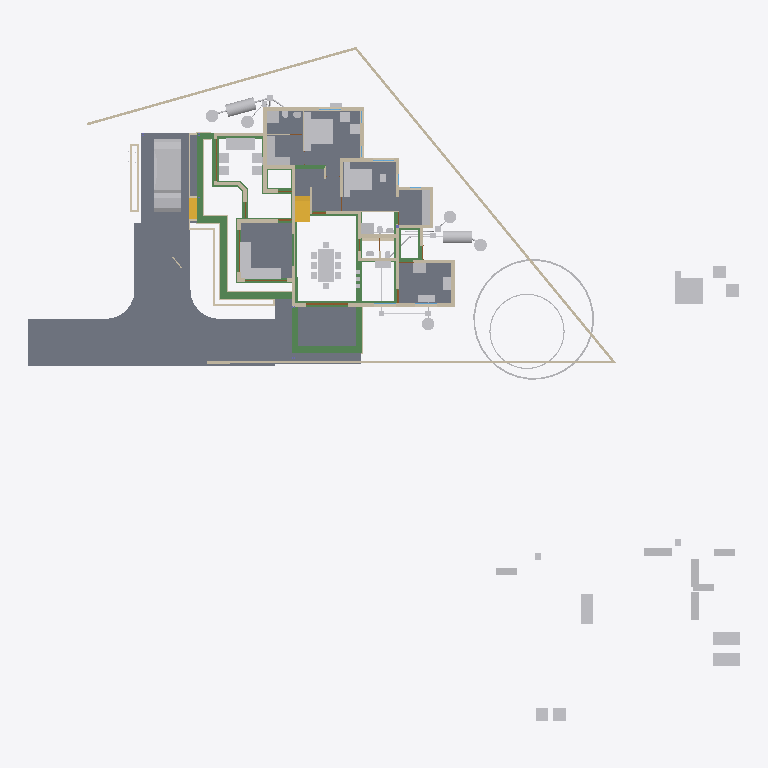
Plan cut of the same IFC building model at storey '00' (level 0.00 m, cut at 1.40 m), seen from above with north up, elements coloured by IFC class: 66 other elements (light grey), 49 walls (beige), 35 beams (green), 10 slabs (grey), 4 doors (brown), 2 stair flights (yellow). Cut surfaces are drawn darker.
Extent 50.8 m × 48.1 m × 10.9 m (x, y, z). Storeys (7): Footing at -0.72 m; 00 at 0.00 m; GF-MEP at 0.00 m; GF at 0.10 m; GF Lintel at 2.55 m; FF at 3.60 m; SF at 6.45 m. Elements (773): 208 IfcWall, 160 IfcBeam, 126 IfcColumn, 60 IfcPipeSegment, 50 IfcFurniture, 23 IfcDoor, 23 IfcRailing, 23 IfcWindow, 18 IfcSlab, 16 IfcSanitaryTerminal, 11 IfcRoof, 8 IfcPipeFitting.

HEADER;
FILE_DESCRIPTION(('ViewDefinition[DesignTransferView]'),'2;1');
FILE_NAME('AnilIFC.ifc','2025-06-03T22:37:38+05:30',(''),(''),'IfcOpenShell 0.8.2','Bonsai 0.8.2','');
FILE_SCHEMA(('IFC4X3'));
ENDSEC;
DATA;
#1=IFCPROJECT('0$WNUybvfAYORhaB4XNFsz',$,'My Project',$,$,$,$,(#14,#26),#9);
#30=IFCSITE('3M0IN1zgbAER3qQbvbHEyN',$,'My Site',$,$,#21593,$,$,$,$,$,$,$,$);
#2446=IFCSITE('1Q_c7uVcTCngKTLSlSECoW',$,'Site',$,$,#21603,#2459,$,$,$,$,$,$,$);
#36=IFCBUILDING('1$IA7hdqP7iPKszbJPMQXv',$,'My Building',$,$,#21598,$,$,$,$,$,$);
#42=IFCBUILDINGSTOREY('2kIwN_l2HEff17hxWulS$t',$,'00',$,$,#21448,$,$,$,$);
#96=IFCBUILDINGSTOREY('1ytHU9NMr9xuhR6nOuParS',$,'GF',$,$,#213466,$,$,$,$);
#113=IFCBUILDINGSTOREY('02Wk4pOKz6S8OjqfsSxw3f',$,'FF',$,$,#212981,$,$,$,$);
#12120=IFCBUILDINGSTOREY('30jjxh13H5ZfRPWBSBUv3P',$,'GF Lintel',$,$,#205699,$,$,$,$);
#63201=IFCBUILDINGSTOREY('29$z2S3$n8RvRPKj7iW$sZ',$,'SF',$,$,#63429,$,$,$,$);
#108970=IFCBUILDINGSTOREY('3iWuMSe1v7khUzkZ98yZ0Z',$,'Footing',$,$,#108991,$,$,$,$);
#147287=IFCBUILDINGSTOREY('2KbWokeHD6$ezCcWwHlXSS',$,'GF-MEP',$,$,#147303,$,$,$,$);
#102656=IFCSLAB('0PC2wOFKfA58MASSpvqWe1',$,'Slab',$,$,#214566,#102677,$,$);
#15926=IFCSLAB('0jKIsjEsnD1OzlWHdbrHaP',$,'Slab',$,$,#214471,#15940,$,$);
#144964=IFCSLAB('26vf0ogu9C3812sFdsj2Hs',$,'Slab',$,$,#217441,#144979,$,$);
#97782=IFCSLAB('2H_RNqbb95NBqUBEz4KwU3',$,'Slab',$,$,#214531,#97803,$,$);
#155018=IFCSLAB('10n62fAh17LfjHSjB4D384',$,'Slab',$,$,#217446,#155029,$,$);
#221614=IFCSLAB('3u4F3L3af6dgMderThQ_$K',$,'Slab',$,$,#222336,#221625,$,$);
#9759=IFCVEHICLE('1oADfEVWn0tPCUY0EM8eBG',$,'Vehicle',$,$,#44509,#9791,$,$);
#200045=IFCSLAB('22JovtuMj0thdM9sQLc68P',$,'Slab',$,$,#217456,#200056,$,$);
#207028=IFCSLAB('1vHk_ADTL0nR6_Ud9YvFeb',$,'Slab',$,$,#217431,#207039,$,$);
#14987=IFCWALL('3QvJTaeo13jR4q00Btfvpq',$,'Wall',$,$,#70690,#14998,$,$);
#18400=IFCFURNITURE('1R50XvKDL8EfbTnGY_njcY',$,'Furniture',$,$,#213566,#18399,$,$);
#15105=IFCWALL('2$tbsWQJT3PftHdFdSZRzF',$,'Wall',$,$,#70658,#15116,$,$);
#18901=IFCFURNITURE('24hcVyXrH4tf35GE4proyw',$,'Furniture',$,$,#213496,#18900,$,$);
#25612=IFCFURNITURE('2akChVyKvEohXfhOaKw10T',$,'Furniture',$,$,#213536,#25644,$,$);
#18777=IFCFURNITURE('1aP3zeWsL0ZQXEuRipuWXs',$,'Furniture',$,$,#213651,#18776,$,$);
#14884=IFCWALL('0MuvIxI8bFFxmzWw1hEsL7',$,'Wall',$,$,#70633,#14890,$,$);
#76381=IFCGEOGRAPHICELEMENT('2pfiLi3vv79x_8U6RE3CYp',$,'GeographicElement',$,$,#76413,#76449,$,$);
#25270=IFCFURNITURE('1LH09B9mjBF9cFS_bJydOX',$,'Furniture',$,$,#214486,#25301,$,$);
#227103=IFCSLAB('0NbiMhbl5Aeupc5Fq7gpT3',$,'Slab',$,$,#227654,#227114,$,$);
#224181=IFCBEAM('1lOzUHGlPFNPq2APRJQhx3',$,'Beam',$,$,#224599,#224192,$,$);
#224352=IFCBEAM('23FH9RV_1E2v_be4La2L6h',$,'Beam',$,$,#224522,#224363,$,$);
#222691=IFCBEAM('26WoSBV6T7mwmntGCIeDEB',$,'Beam',$,$,#225223,#222702,$,$);
#604=IFCWALL('0vQHFjq6DDjRfeuf4$xxQH',$,'Wall',$,$,#214786,#615,$,$);
#224306=IFCBEAM('2qh6QHiQvE0f1IxK_gahKm',$,'Beam',$,$,#224554,#224317,$,$);
#10353=IFCSTAIRFLIGHT('2Zm0rZgTbDdgxMEp5bq$9_',$,'StairFlight',$,$,#219994,#10385,$,12,11,0.183333337306976,0.150000005960464,.STRAIGHT.);
#204209=IFCTANK('3q6lEx8ZHBQhgG6s0DuiFc',$,'Tank',$,$,#241011,#204221,$,$);
#188=IFCWALL('1PzxetMNn7avsyHCxKbrs1',$,'Wall',$,$,#214756,#199,$,$);
#17678=IFCFURNITURE('2bin7WsULDjPeLfYKRFVAv',$,'Furniture',$,$,#213631,#17677,$,$);
#17233=IFCFURNITURE('0T3ErBLYfCbANjLJsek21j',$,'Furniture.012',$,$,#213621,#17232,$,$);
#18864=IFCFURNITURE('3pKgwG2ITCbQ1PcX8XbhFK',$,'Furniture',$,$,#213626,#18863,$,$);
#299=IFCWALL('3YOHcsAdT3PO$57Bo2wlO0',$,'Wall',$,$,#214781,#310,$,$);
#17628=IFCFURNITURE('17qZxJfnjAUwxgeyWuttn3',$,'Furniture',$,$,#213501,#17627,$,$);
#204314=IFCTANK('0xrqd_jgXCwP7slnJ3Jh45',$,'Tank',$,$,#241473,#204328,$,$);
#516=IFCWALL('0kHakQ$Fb8lPUKd_GxCfr6',$,'Wall',$,$,#218724,#527,$,$);
#149790=IFCBEAM('1a$n3x3YjFg97HuR3xHsyR',$,'Beam',$,$,#152152,#149801,$,$);
#25314=IFCFURNITURE('0Rgq7HzdzEhvU_dNff47Wu',$,'Furniture',$,$,#213531,#25343,$,$);
#222626=IFCBEAM('0rFvcNLZ9CSuFVM_t9qACn',$,'Beam',$,$,#222627,#222637,$,$);
#224441=IFCBEAM('3aq03j5wD3e9jvUmC0BPzl',$,'Beam',$,$,#224476,#224452,$,$);
#224378=IFCBEAM('0Pziw04D1CpgNTMXWLRe3H',$,'Beam',$,$,#224427,#224389,$,$);
#74869=IFCGEOGRAPHICELEMENT('3qyTpdBrLCaxCPBVEhKmZp',$,'GeographicElement',$,$,#76320,#74901,$,$);
#153032=IFCBEAM('0Lg9H3X11CLvuYUlttgRuM',$,'Beam',$,$,#153747,#153043,$,$);
#16799=IFCFURNITURE('055N_$xmX9ZQbc0CYFtvE3',$,'Furniture',$,$,#213571,#16798,$,$);
#17096=IFCFURNITURE('0yYwZAg3jFQvkxBxQ0MGp1',$,'Furniture',$,$,#213576,#17095,$,$);
#18669=IFCFURNITURE('0_rDbuDo58VxsMmqMXWGXl',$,'Furniture',$,$,#213581,#18668,$,$);
#1217=IFCWALL('2Q5YCkzor9Ngjftvgr0hJV',$,'Wall',$,$,#214881,#1228,$,$);
#25122=IFCFURNITURE('0eMwo17SHA2AtkijqvowIK',$,'Furniture',$,$,#213641,#25153,$,$);
#154500=IFCBEAM('080XFfqrn6FfLsy8Inj5Im',$,'Beam',$,$,#154551,#154511,$,$);
#423=IFCWALL('1yZ5GwNe15fArSzrc3cNGE',$,'Wall',$,$,#214811,#434,$,$);
#19988=IFCWALL('1w6VKMxRj2hObZ_QLhIAvk',$,'Wall',$,$,#214776,#19999,$,$);
#454=IFCWALL('1cEUYXkQ18g8A2AkmtiTwk',$,'Wall',$,$,#214886,#465,$,$);
#17365=IFCFURNITURE('0Tjm9jror8bPxG689sHAj8',$,'Furniture',$,$,#213601,#17364,$,$);
#17439=IFCFURNITURE('076SYXiXP7jhnOyre$gCoP',$,'Furniture',$,$,#213486,#17438,$,$);
#6545=IFCSTAIRFLIGHT('3mjK21MVj5Wxp88atmNL9l',$,'StairFlight',$,$,#60989,#6544,$,2,1,0.150000005960464,0.25,.STRAIGHT.);
#25161=IFCFURNITURE('3ia0j471fEl9_3EcPDtlMf',$,'Furniture',$,$,#213526,#29497,$,$);
#151408=IFCBEAM('11UmVD6Hv2zOoPXsLeu2$6',$,'Beam',$,$,#218179,#151419,$,$);
#842=IFCWALL('3BP$Kj7eL8rfLzufr5wfXy',$,'Wall',$,$,#214816,#853,$,$);
#17513=IFCFURNITURE('0VTCb1Evn558OH68N69Eaz',$,'Furniture',$,$,#213606,#17512,$,$);
#18827=IFCFURNITURE('0zixzxSUv7NBPjkhBn6BwL',$,'Furniture',$,$,#213491,#18826,$,$);
#57461=IFCWALL('22p$gjPlf4_fmH50hLiwEg',$,'Wall',$,$,#165724,#57472,$,$);
#223284=IFCWALL('1kJplBRRT1Fh3voe2XeS0$',$,'Wall',$,$,#225036,#223295,$,$);
#150465=IFCBEAM('3oiz4vW992SAq93f3Yx8gc',$,'Beam',$,$,#218332,#150476,$,$);
#17045=IFCFURNITURE('3keQdM9i5FJ9JBwmsM_Qg3',$,'Furniture',$,$,#213586,#17044,$,$);
#17328=IFCFURNITURE('3InpbPAMj2MBzrSOMYlvHV',$,'Furniture',$,$,#213591,#17327,$,$);
#224207=IFCBEAM('3HlITzGVjEufUK_QGi9Zvr',$,'Beam',$,$,#224618,#224218,$,$);
#23313=IFCSANITARYTERMINAL('2AQwLasl50KvvqUmlCa0I7',$,'SanitaryTerminal',$,$,#214841,#23345,$,$);
#153666=IFCBEAM('0MIPwZEUXATv$BBWagWbD4',$,'Beam',$,$,#153932,#153677,$,$);
#25356=IFCSANITARYTERMINAL('0DGlzq0Xv7KwIjCvA14zlk',$,'SanitaryTerminal',$,$,#214921,#25369,$,$);
#130=IFCWALL('04CHTr6Lj4wPvBnmyPYJ6Z',$,'Wall',$,$,#214751,#138,$,$);
#144998=IFCSLAB('32xDgTD3b17PKhJCvtkc6X',$,'Slab',$,$,#227649,#145009,$,$);
#38948=IFCWALL('0ipxxeBA962ABePks$Jpav',$,'Wall',$,$,#166017,#38979,$,$);
#85080=IFCELECTRICAPPLIANCE('3r3ymMflv8O8jCD$O86PPW',$,'ElectricAppliance',$,$,#214506,#85111,$,$);
#18714=IFCFURNITURE('0sWiAZchD9CQr_lkdFZUTW',$,'Furniture',$,$,#213596,#18713,$,$);
#73000=IFCWALL('3z7g50jMX4Rh8$1_kKCMxL',$,'Wall',$,$,#165780,#73011,$,$);
#204345=IFCTANK('3jsxGxAp58sw79OAt0NNOi',$,'Tank',$,$,#241190,#204359,$,$);
#241282=IFCTANK('1ClSFGRB94D9XhBcG3RnFX',$,'Tank',$,$,#241488,#241296,$,$);
#204391=IFCTANK('2pDktfyT55gPAnZ5QEFKIh',$,'Tank',$,$,#241031,#204405,$,$);
#204417=IFCTANK('0_px9uMVP1dAH9R0Cr5xQq',$,'Tank',$,$,#241021,#204431,$,$);
#241191=IFCTANK('3quQ9kmFP6aO36dq$oh0hE',$,'Tank',$,$,#241483,#241205,$,$);
#57537=IFCWALL('0RVWYaWSX1oeXNJZV9D28p',$,'Wall',$,$,#165897,#57548,$,$);
#86224=IFCSANITARYTERMINAL('2biCU27_zEgBtPNwtE6wvd',$,'SanitaryTerminal',$,$,#214966,#86256,$,$);
#699=IFCWALL('1YEXD_311BPxR14yKIlEMz',$,'Wall',$,$,#214771,#710,$,$);
#223342=IFCWALL('2UZAob87z8egHUuMapM6YH',$,'Wall',$,$,#225018,#223353,$,$);
#238580=IFCSANITARYTERMINAL('1Z8TkyZjD51erRHz0hnI0S',$,'SanitaryTerminal',$,$,#238620,#238593,$,$);
#392=IFCWALL('3Qya9ZYJP97B1xsfIiUBer',$,'Wall',$,$,#214821,#403,$,$);
#1440=IFCWALL('3GLM2Z4Pf1HOc7RaVPeooN',$,'Wall',$,$,#214861,#1451,$,$);
#82229=IFCWALL('1dZywMfXH8hBJcwgdnriym',$,'Wall',$,$,#226080,#82266,$,$);
#154273=IFCBEAM('1XRnEmK9H0BQ9w5Vz4gh4C',$,'Beam',$,$,#154322,#154284,$,$);
#142134=IFCBEAM('14qZT0W4L2H8jVZf6E8d6q',$,'Beam',$,$,#218480,#142145,$,$);
#29358=IFCWALL('3U3_2IE6LES8tAXzbZT3By',$,'Wall',$,$,#214856,#29370,$,$);
#220591=IFCWALL('3GMSJZXA14vBkb5sJHOMvl',$,'Wall',$,$,#220722,#220628,$,$);
#1892=IFCWALL('2btlAvQzb6KvChKkPyT1tL',$,'Wall',$,$,#221475,#1903,$,$);
#86279=IFCELECTRICAPPLIANCE('1lTy1pOgr4efy1fl4xNZg$',$,'ElectricAppliance',$,$,#214911,#86311,$,$);
#150004=IFCBEAM('0Wq3PonavD4woKKxMkERIJ',$,'Beam',$,$,#218240,#150015,$,$);
#4273=IFCWALL('1oh7zEnUH4yxmpd05lCSWC',$,'Wall',$,$,#214851,#4284,$,$);
#22214=IFCFURNITURE('0KTzOcFqX39OX7TZqBe6XZ',$,'Furniture',$,$,#213516,#22227,$,$);
#22327=IFCFURNITURE('2JUXPztkjFqBln5k4xn9m1',$,'Furniture',$,$,#213506,#22340,$,$);
#22388=IFCFURNITURE('31n1J_$I57pu5jDAm8k1r8',$,'Furniture',$,$,#213656,#22401,$,$);
#22421=IFCFURNITURE('2zy8cDFfn09g6xCglxdYzf',$,'Furniture',$,$,#213661,#22434,$,$);
#1756=IFCWALL('1k48VKPdv0Vg_oNqsf$EZh',$,'Wall',$,$,#214766,#1767,$,$);
#149583=IFCBEAM('0jjyRdsLz72vam6tv77R1y',$,'Beam',$,$,#154784,#149594,$,$);
#138833=IFCWALL('28JS9ZVTrCrhN46P$xeur9',$,'Wall',$,$,#203845,#138844,$,$);
#154579=IFCBEAM('1PLUaeYxr8p9h7F8BQJXhz',$,'Beam',$,$,#155138,#154590,$,$);
#22162=IFCFURNITURE('1HAj9Qqb15fxKqqLnUY5tx',$,'Furniture',$,$,#213511,#22194,$,$);
#22355=IFCFURNITURE('1ER_YDI7H04eJegewwbPZx',$,'Furniture',$,$,#213521,#22368,$,$);
#153761=IFCBEAM('0JE0A_M8D9_egBrIEG$q7Y',$,'Beam',$,$,#153823,#153772,$,$);
#1657=IFCWALL('1k5DFfksL0DBm8B9dpCj$F',$,'Wall',$,$,#214761,#1668,$,$);
#203639=IFCBEAM('27gWilPZbAdwC6C_lbC_HJ',$,'Beam',$,$,#204937,#203650,$,$);
#12250=IFCDOOR('2BRBKprhj7ox11yrDLu5ws',$,'Door',$,$,#112401,#36046,$,$,$,$,$,$);
#203739=IFCBEAM('3j2TBnNUr6rw22fCpcS01U',$,'Beam',$,$,#204781,#203750,$,$);
#203391=IFCBEAM('2U3cZlwZDD7fjBU6g6wJMw',$,'Beam',$,$,#203474,#203402,$,$);
#154183=IFCBEAM('0Yihe8znn258ntGVME035D',$,'Beam',$,$,#218258,#154194,$,$);
#222498=IFCWALL('1kgHzvkLH2B8MABxWXD1tV',$,'Wall',$,$,#224962,#222509,$,$);
#48854=IFCBEAM('3U47t32W1D9x3RIjIi17rc',$,'Beam',$,$,#213691,#48865,$,$);
#150234=IFCBEAM('2B8XZeXov5DwUqjkCLUQAb',$,'Beam',$,$,#218069,#150245,$,$);
#150491=IFCBEAM('2osefDFyT39RvPBFJKNEEC',$,'Beam',$,$,#218314,#150502,$,$);
#152267=IFCBEAM('0fm6yBtbr6jhrDshJ366vP',$,'Beam',$,$,#202857,#152278,$,$);
#945=IFCWALL('3f0b5i_z5A1wo_s5RrCXKn',$,'Wall',$,$,#214746,#956,$,$);
#268=IFCWALL('2RgLl6fRz15frDI_PC4t9e',$,'Wall',$,$,#214846,#279,$,$);
#59003=IFCWALL('0QbKQ4QwXCE91xtueIIBH_',$,'Wall',$,$,#165935,#59014,$,$);
#65015=IFCBEAM('1H_xJU4fn99g6PolxbP1In',$,'Beam',$,$,#214196,#65026,$,$);
#154992=IFCBEAM('14zvi$Bpb4xwFJ3Mb45n0x',$,'Beam',$,$,#155143,#155003,$,$);
#224238=IFCBEAM('0RkNPsyYb1TBDATBUb_Qxu',$,'Beam',$,$,#225146,#224249,$,$);
#113194=IFCWALL('1WVu$Hs8fEuOKpLmv8LTuy',$,'Wall',$,$,#214896,#113205,$,$);
#153977=IFCBEAM('0TWa$AyqT83PWOB1D1JXxe',$,'Beam',$,$,#203610,#153988,$,$);
#53022=IFCBEAM('0lKseJo1n4YASRH6Y4ypCb',$,'Beam',$,$,#213706,#53033,$,$);
#57210=IFCWALL('3YfBuLdxrF$B0Hmh7k8yp1',$,'Wall',$,$,#165760,#57216,$,$);
#1172=IFCWALL('2GwPRnCnz058ACz_ZbcJ05',$,'Wall',$,$,#214801,#1183,$,$);
#209764=IFCWALL('0qBCl2ugT0JfvcYXuy7ufx',$,'Wall',$,$,#219466,#209776,$,$);
#18632=IFCFURNITURE('2XUZmvobvC1gsAzioRJWb7',$,'Furniture',$,$,#213646,#18631,$,$);
#98113=IFCFURNITURE('10jljVhcr49Q09$4qRzO8T',$,'Furniture',$,$,#214536,#98129,$,$);
#900=IFCWALL('1fOjCHp7n9IvAaRIenRr6l',$,'Wall',$,$,#214741,#911,$,$);
#98460=IFCFURNITURE('2o32gnRgj7JOnZ46_g1ygp',$,'Furniture',$,$,#214541,#98492,$,$);
#223216=IFCWALL('3zJ7Myx7H2ORNWcQ3MghXT',$,'Wall',$,$,#224944,#223227,$,$);
#225826=IFCUNITARYEQUIPMENT('3Yv$sbS$b2rO2b0ifjv81B',$,'UnitaryEquipment',$,$,#225839,#225834,$,$);
#223478=IFCWALL('1HZkZ5eW50X97Fhc$ZwN7s',$,'Wall',$,$,#224788,#223489,$,$);
#23233=IFCSANITARYTERMINAL('0AyAwyofT05v1O_NxO0jH2',$,'SanitaryTerminal',$,$,#214836,#23265,$,$);
#17157=IFCFURNITURE('3SbcOvQD51GhDFdMrfJy7o',$,'Furniture',$,$,#213481,#17156,$,$);
#17715=IFCFURNITURE('1K5CC3v$51_RkeRHCfWF1K',$,'Furniture',$,$,#213611,#17714,$,$);
#18521=IFCFURNITURE('30UJjqf1X57hbrPqq67ADj',$,'Furniture',$,$,#213616,#18520,$,$);
#25207=IFCFURNITURE('2uCA7urEX5jwtO78eo2CJ0',$,'Furniture',$,$,#214476,#25220,$,$);
#25249=IFCFURNITURE('1SXHrIKEbF3Avs1_u_np1P',$,'Furniture',$,$,#214481,#25262,$,$);
#34346=IFCDOOR('0OUxOPs7zFRAy3HKSliQuy',$,'Door',$,$,#112533,#34378,$,$,$,$,$,$);
#12800=IFCDOOR('39JD$kR8X0NPRTeSE4w5EH',$,'Door',$,$,#155270,#34459,$,$,$,$,$,$);
#46961=IFCDOOR('05FZZvsyf959qcUkPSLQsf',$,'Door',$,$,#110698,#46992,$,$,$,$,$,$);
#573=IFCWALL('2Qu9Lk0Sn4FwvPmybXWNcw',$,'Wall',$,$,#214891,#584,$,$);
#234953=IFCPIPESEGMENT('0joFklGhXC_OleRCxvcys9',$,'PipeSegment',$,$,#235012,#234987,$,$);
#36450=IFCWALL('1bzvSivc55Gu6ANT5eBo$k',$,'Wall',$,$,#215044,#36462,$,$);
#25408=IFCSANITARYTERMINAL('0qCZoCmrD1B9CO5Kg0plPw',$,'SanitaryTerminal',$,$,#235690,#25421,$,$);
#23273=IFCSANITARYTERMINAL('20JUjhvWbBRRjSV1SLXVka',$,'SanitaryTerminal',$,$,#227282,#23305,$,$);
#25460=IFCSANITARYTERMINAL('0u$EF64DX2vwQITCsVFWKX',$,'SanitaryTerminal',$,$,#214956,#25473,$,$);
#25382=IFCSANITARYTERMINAL('2vD3tSgcTBU8lPnKKbK96B',$,'SanitaryTerminal',$,$,#214926,#25395,$,$);
#2056=IFCWALL('3m9H6N70nCXvzVOEeycG90',$,'Wall',$,$,#226062,#2067,$,$);
#221075=IFCPIPESEGMENT('24B4Qe5bfEpegGSk0e0W3i',$,'PipeSegment',$,$,#234293,#221109,$,$);
#201014=IFCWALL('3WIbNLS754UOOY3WD4O$Nb',$,'Wall',$,$,#214941,#201025,$,$);
#201105=IFCWALL('3akkZCONn2Ve5yF4U7_f5I',$,'Wall',$,$,#214946,#201116,$,$);
#228252=IFCDISTRIBUTIONCHAMBERELEMENT('1bEtxl3iH9Nw8bzu5naMK2',$,'DistributionChamberElement',$,$,#229611,#228265,$,$);
#241077=IFCDISTRIBUTIONCHAMBERELEMENT('11E7Iaij59nBbwY35pFoIS',$,'DistributionChamberElement',$,$,#241468,#241090,$,$);
#19350=IFCWALL('1vmHNPZZf35A3$ZzlI3hrB',$,'Wall',$,$,#215380,#19361,$,$);
#207136=IFCWALL('0BA5F1JlLEWgKnKEz59J2v',$,'Wall',$,$,#221316,#207147,$,$);
#25434=IFCSANITARYTERMINAL('2JE6HIrKjAm9pFdRxgG_wV',$,'SanitaryTerminal',$,$,#214961,#25447,$,$);
#154961=IFCBEAM('1M$X2N29PFLQx24Rv60e7t',$,'Beam',$,$,#217506,#154972,$,$);
#144717=IFCBEAM('2gxyEwCn948wb20WSxeeuS',$,'Beam',$,$,#144754,#144729,$,$);
#2101=IFCWALL('31H7rpK8j5AxAH6BkyaHYJ',$,'Wall',$,$,#214831,#2112,$,$);
#227805=IFCDISTRIBUTIONCHAMBERELEMENT('3LLfssRtjDLvZhewAniMZP',$,'DistributionChamberElement',$,$,#234927,#227814,$,$);
#227958=IFCDISTRIBUTIONCHAMBERELEMENT('1894xrp1T3cwDgnU_JZNjD',$,'DistributionChamberElement',$,$,#234937,#227971,$,$);
#237961=IFCPIPESEGMENT('08C_or6AD7qhc8tvpi1tf8',$,'PipeSegment',$,$,#241071,#237995,$,$);
ENDSEC;